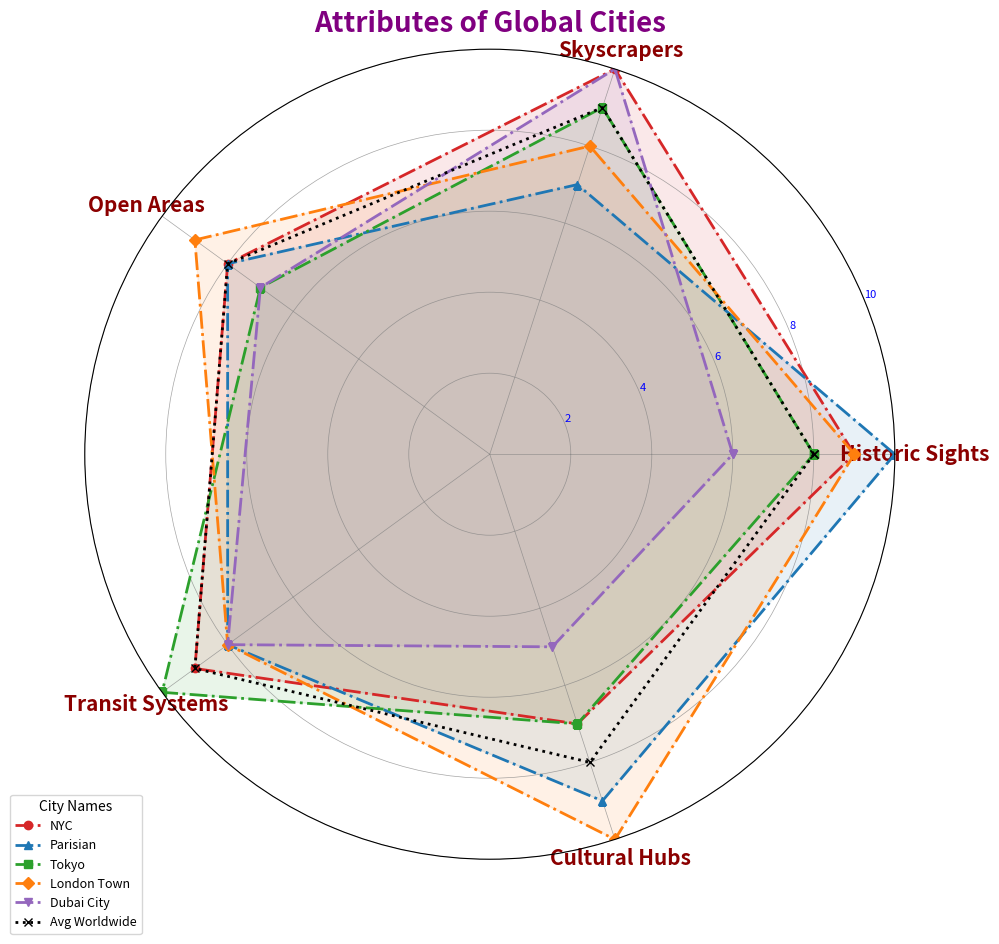

Write the Python code that produced this figure.
import numpy as np
import matplotlib.pyplot as plt
from math import pi

categories = ['Historic Sights', 'Skyscrapers', 'Open Areas', 'Transit Systems', 'Cultural Hubs']
city_scores = {
    'NYC': [9, 10, 8, 9, 7],
    'Parisian': [10, 7, 8, 8, 9],
    'Tokyo': [8, 9, 7, 10, 7],
    'London Town': [9, 8, 9, 8, 10],
    'Dubai City': [6, 10, 7, 8, 5]
}

global_averages = [8, 9, 8, 9, 8]

num_vars = len(categories)
angles = np.linspace(0, 2 * pi, num_vars, endpoint=False).tolist()
angles += angles[:1]

# Updated colors and markers for variation and style diversity
colors = ['#d62728', '#1f77b4', '#2ca02c', '#ff7f0e', '#9467bd']
markers = ['o', '^', 's', 'D', 'v']

fig, ax = plt.subplots(figsize=(10, 10), subplot_kw=dict(polar=True))

def add_city_radar(city_name, color, marker):
    scores = city_scores[city_name]
    scores += scores[:1]
    ax.plot(angles, scores, linewidth=2, linestyle='dashdot', marker=marker, label=city_name, color=color)
    ax.fill(angles, scores, color=color, alpha=0.1)

for city, color, marker in zip(city_scores.keys(), colors, markers):
    add_city_radar(city, color, marker)

ax.set_xticks(angles[:-1])
ax.set_xticklabels(categories, fontsize=15, weight='bold', color='darkred')

ax.set_ylim(0, 10)
plt.yticks([2, 4, 6, 8, 10], ["2", "4", "6", "8", "10"], color="blue", size=8)

plt.title('Attributes of Global Cities', size=20, weight='heavy', color='purple')

global_averages += global_averages[:1]
ax.plot(angles, global_averages, linewidth=2, linestyle='dotted', color='black', marker='x', label='Avg Worldwide')

# Legend and grid adjustments for added randomness and functionality
ax.legend(loc='lower left', bbox_to_anchor=(-0.1, -0.1), fontsize=9, title='City Names', title_fontsize='10')

ax.grid(color='gray', linestyle='-', linewidth=0.5, alpha=0.7)

plt.tight_layout()
plt.show()
